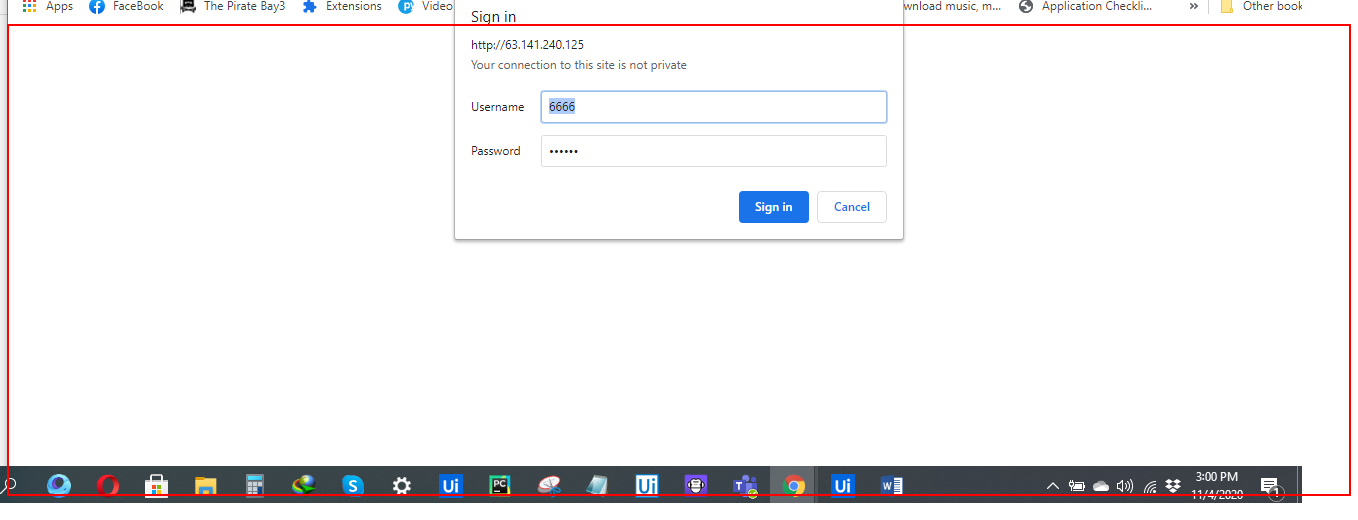
Workflow: Enter Data

Step 1: Close Application 'Chrome_RenderWidgetHost...' on the element in window '63.141.240.125/vicidial/admin.php?force_logout=1 - Google Chrome' (chrome.exe)
